Dataset: data (GitHub, ai-maxim/neurohack). Classes: potato, trash.

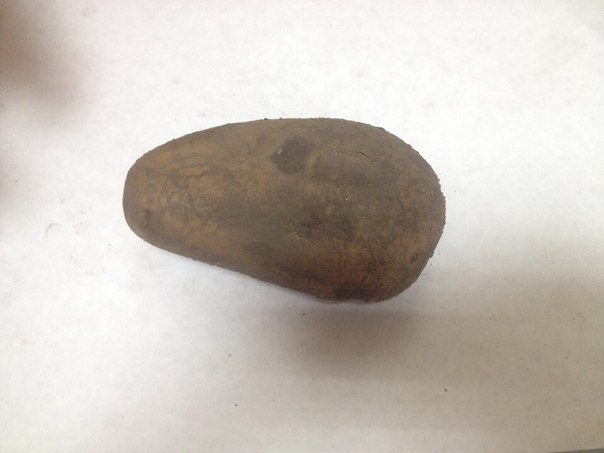
Label: potato

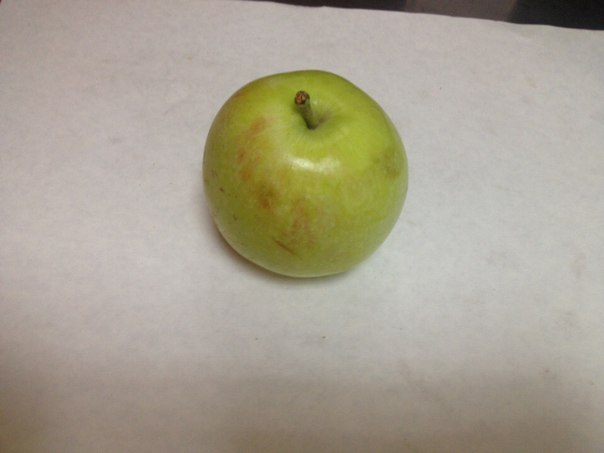
Label: trash

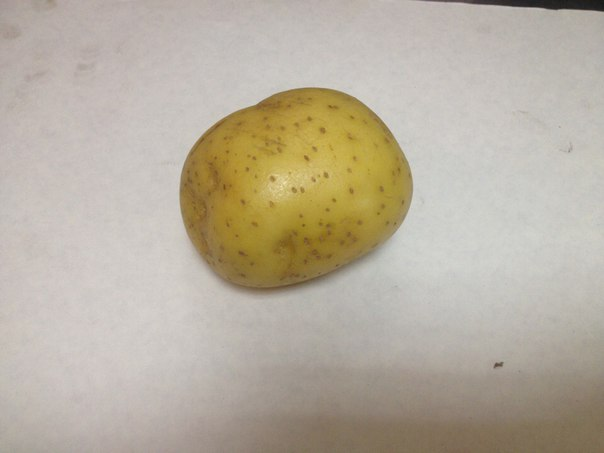
Label: potato

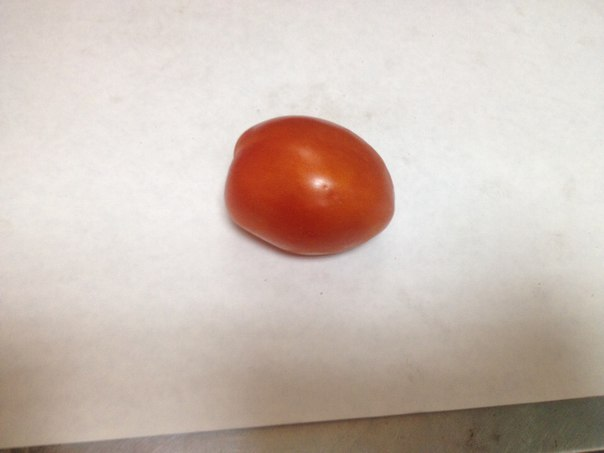
Label: trash

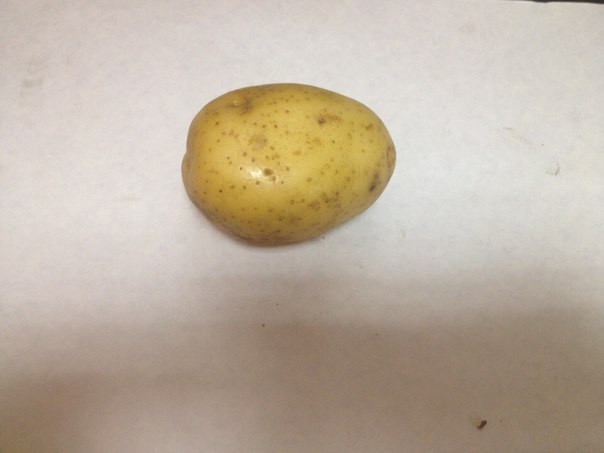
Label: potato

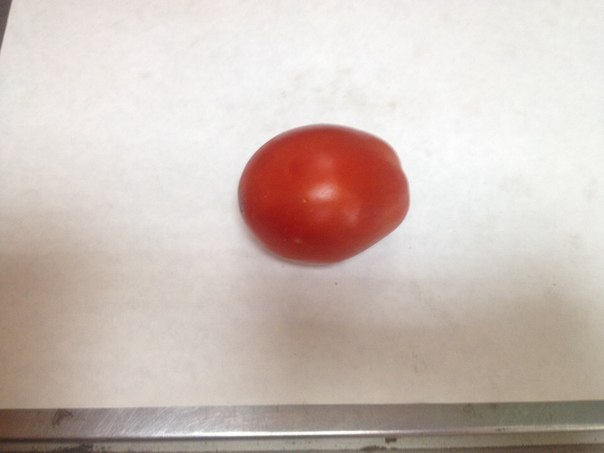
Label: trash
